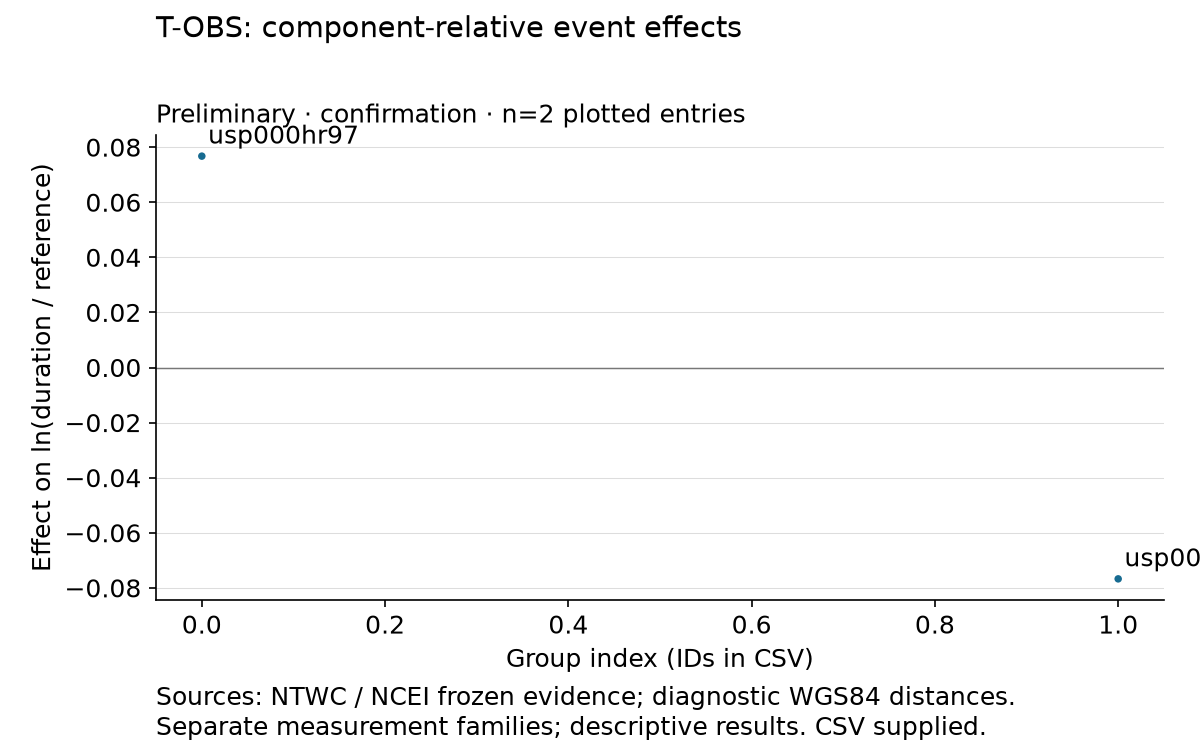

Data behind this chart, as committed beside it:
component, component_relative, effect, id, kind, site_key, x, y
0, True, -0.07674, usp000jr83, event, physical_site_id, 1, -0.07674
0, True, 0.07674, usp000hr97, event, physical_site_id, 0, 0.07674
